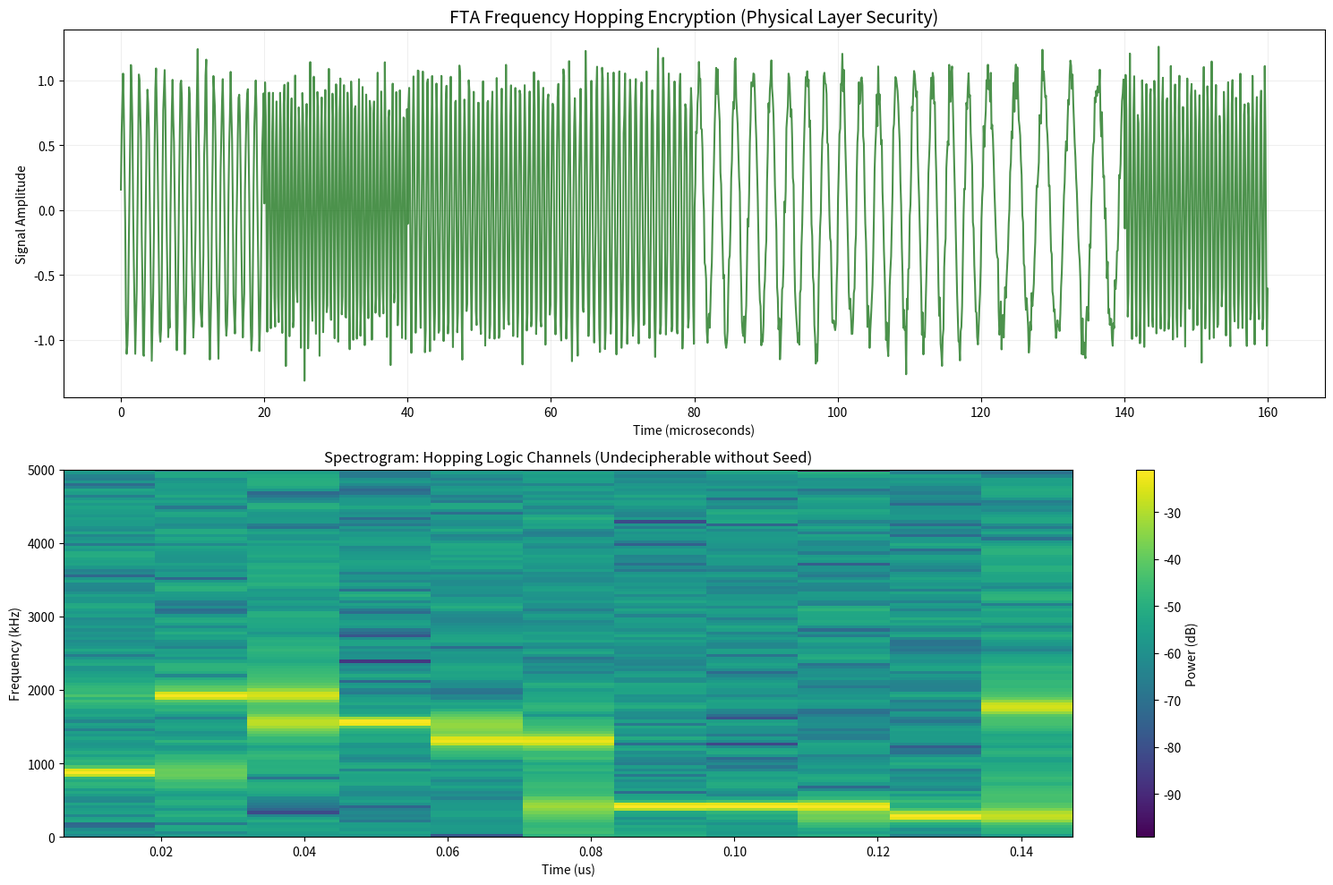

Recreate this plot in Python.
import numpy as np
import matplotlib.pyplot as plt

def sim_fta_frequency_hopping():
    """
    Simulates FTA Hardware-Level Encryption via Resonant Frequency Hopping.
    The logic channels (State 0, State 1) jump across 16 different frequency bands 
    based on a secret seed (key).
    """
    
    # 1. System Parameters
    num_hops = 8
    time_per_hop = 20e-6 # 20 us
    fs = 10e6 # 10 MHz sampling
    t_hop = np.linspace(0, time_per_hop, int(fs * time_per_hop))
    dt = 1/fs
    
    # Generate a 'Secret Seed' (Frequency Jump Map)
    np.random.seed(42) # Secret Key = 42
    jump_map = np.random.uniform(100e3, 2e6, num_hops)
    
    # Logic Payload: [1, 0, 1, 1, 0, 0, 1, 0]
    payload = [1, 0, 1, 1, 0, 0, 1, 0]
    
    full_signal = []
    recovered_logic = []
    
    # 2. Simulation - The "Hopping" Encoder
    for i in range(num_hops):
        base_f = jump_map[i]
        logic_bit = payload[i]
        
        # State 0: base_f
        # State 1: base_f + 50kHz (Shifted)
        current_f = base_f + (50e3 if logic_bit == 1 else 0)
        
        # Add some system noise
        noise = np.random.normal(0, 0.1, len(t_hop))
        signal = np.sin(2 * np.pi * current_f * t_hop) + noise
        full_signal.extend(signal)
        
        # 3. Unauthorized Decoder (Attacker) - Tries a fixed filter at 500kHz
        # (Will fail because logic is hopping)
        
        # 4. Authorized Decoder (With Seed)
        # Calculates FFT and checks for the +50kHz shift at the CURRENT base_f
        fft = np.abs(np.fft.rfft(signal))
        freqs = np.fft.rfftfreq(len(signal), d=dt)
        peak_f = freqs[np.argmax(fft)]
        
        if peak_f > (base_f + 25e3):
            recovered_logic.append(1)
        else:
            recovered_logic.append(0)
            
    full_signal = np.array(full_signal)
    total_time = np.linspace(0, num_hops * time_per_hop * 1e6, len(full_signal))
    
    # 5. Visualization
    plt.figure(figsize=(15, 10))
    
    # Time Domain - Looks like chaotic bursts
    plt.subplot(2, 1, 1)
    plt.plot(total_time, full_signal, color='darkgreen', alpha=0.7)
    plt.title("FTA Frequency Hopping Encryption (Physical Layer Security)", fontsize=14)
    plt.ylabel("Signal Amplitude")
    plt.xlabel("Time (microseconds)")
    plt.grid(True, alpha=0.2)
    
    # Spectrogram-like visualization
    plt.subplot(2, 1, 2)
    plt.specgram(full_signal, Fs=fs/1e3, NFFT=256, noverlap=128, cmap='viridis')
    plt.title("Spectrogram: Hopping Logic Channels (Undecipherable without Seed)")
    plt.ylabel("Frequency (kHz)")
    plt.xlabel("Time (us)")
    plt.colorbar(label='Power (dB)')
    
    plt.tight_layout()
    output_path = r'C:\Users\allmy\Desktop\aaa\field_transistor_alternative\Phase_5_System_Maturity\fta_freq_hopping_results.png'
    plt.savefig(output_path)
    plt.close()
    
    print(f"[+] Encryption Simulation Complete.")
    print(f"[+] Payload:        {payload}")
    print(f"[+] Recovered Data: {recovered_logic}")
    print(f"[+] Success:        {payload == recovered_logic}")
    print(f"[+] Output saved:   {output_path}")

if __name__ == "__main__":
    sim_fta_frequency_hopping()
